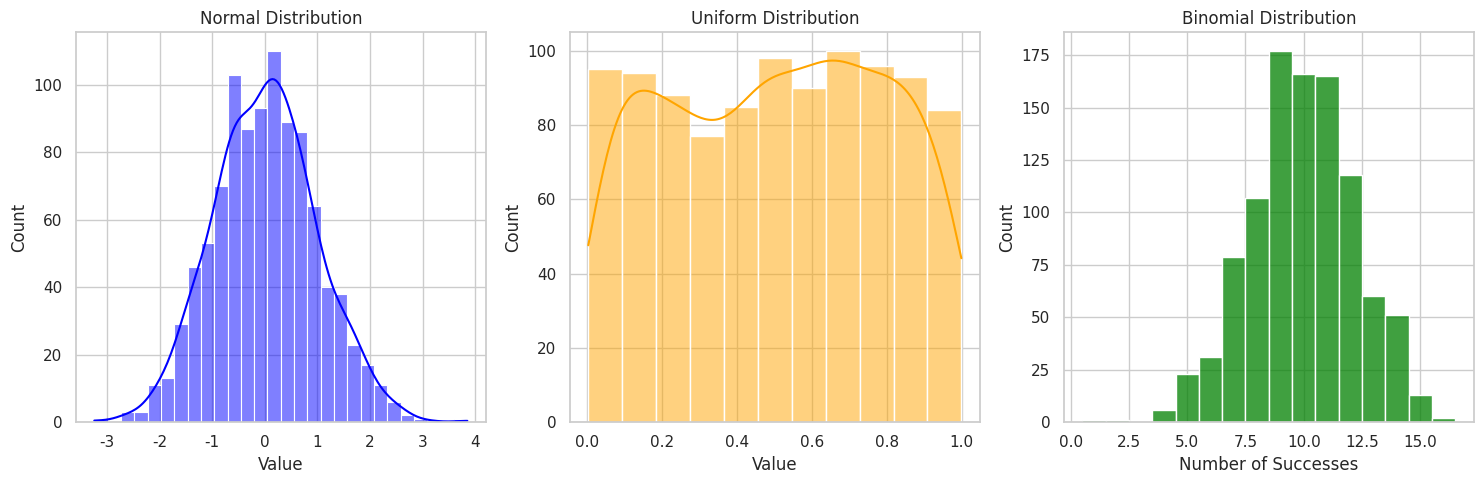

Python code for this plot:
import numpy as np
import matplotlib.pyplot as plt
import seaborn as sns

np.random.seed(42)
N = 1000

normal_sample = np.random.normal(loc=0, scale=1, size=N)
uniform_sample = np.random.uniform(low=0, high=1, size=N)
binomial_sample = np.random.binomial(n=20, p=0.5, size=N)

sns.set_theme(style="whitegrid")
plt.figure(figsize=(15, 5))

plt.subplot(1, 3, 1)
sns.histplot(normal_sample, kde=True, color="blue")
plt.title("Normal Distribution")
plt.xlabel("Value")


plt.subplot(1, 3, 2)
sns.histplot(uniform_sample, kde=True, color="orange")
plt.title("Uniform Distribution")
plt.xlabel("Value")


plt.subplot(1, 3, 3)
sns.histplot(binomial_sample, kde=False, color="green", discrete=True)
plt.title("Binomial Distribution")
plt.xlabel("Number of Successes")

plt.tight_layout()
plt.show()
